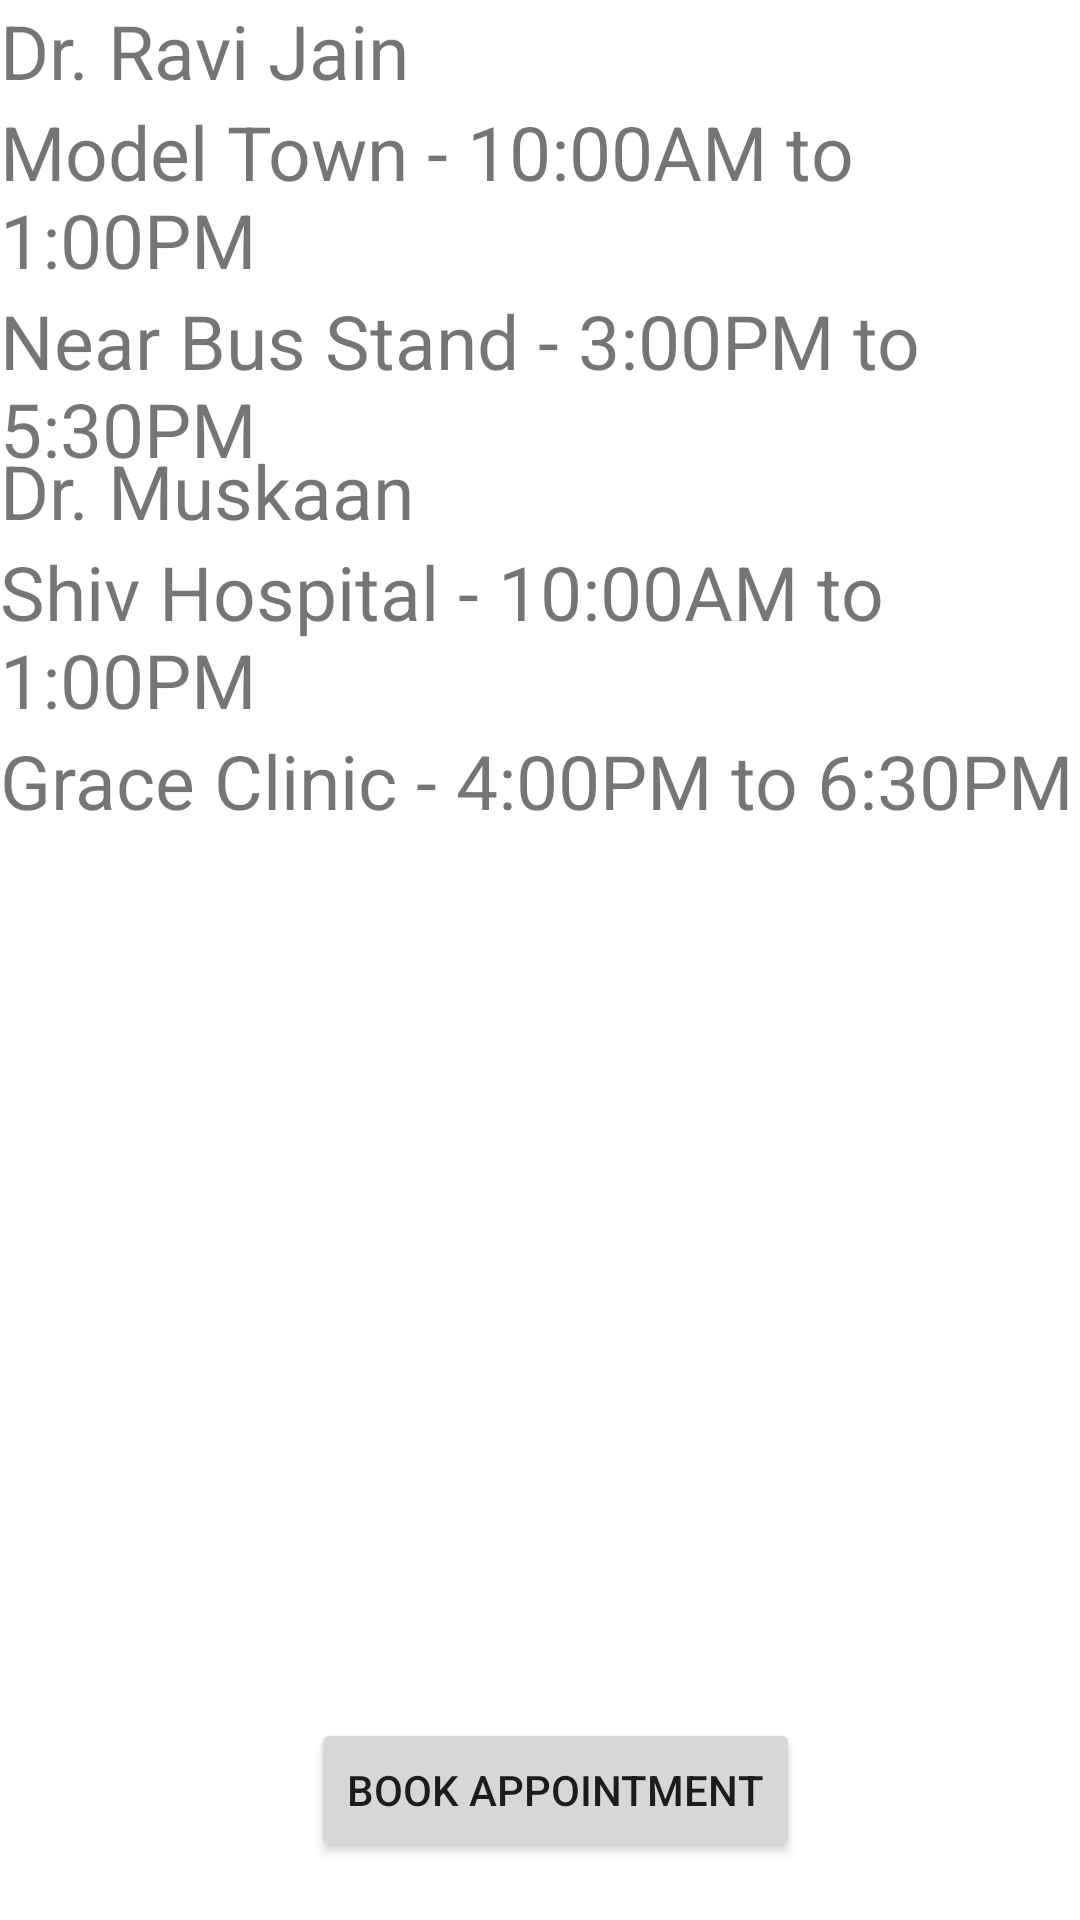

Produce the Android XML layout that renders to this screen, including the resource entries it uses.
<!-- AndroidManifest.xml: application theme Theme.DoctorMap -->
<!-- res/layout/activity_audiologists.xml -->
<?xml version="1.0" encoding="utf-8"?>
<androidx.constraintlayout.widget.ConstraintLayout xmlns:android="http://schemas.android.com/apk/res/android"
    xmlns:app="http://schemas.android.com/apk/res-auto"
    xmlns:tools="http://schemas.android.com/tools"
    android:layout_width="match_parent"
    android:layout_height="match_parent"
    tools:context=".Audiologists">

    <TextView
        android:id="@+id/textView"
        android:layout_width="wrap_content"
        android:layout_height="wrap_content"
        android:text="Dr. Ravi Jain"
        android:textSize="25dp"
        app:layout_constraintStart_toStartOf="parent"
        app:layout_constraintTop_toTopOf="parent" />

    <TextView
        android:id="@+id/textView1"
        android:layout_width="wrap_content"
        android:layout_height="wrap_content"
        android:text="Model Town - 10:00AM to 1:00PM"
        android:textSize="25dp"
        app:layout_constraintStart_toStartOf="parent"
        app:layout_constraintTop_toBottomOf="@+id/textView" />

    <TextView
        android:id="@+id/textView2"
        android:layout_width="wrap_content"
        android:layout_height="wrap_content"
        android:text="Near Bus Stand - 3:00PM to 5:30PM"
        android:textSize="25dp"
        app:layout_constraintStart_toStartOf="parent"
        app:layout_constraintTop_toBottomOf="@+id/textView1" />

    <TextView
        android:id="@+id/textView3"
        android:layout_width="wrap_content"
        android:layout_height="wrap_content"
        android:text="Dr. Muskaan"
        android:textSize="25dp"
        android:layout_marginTop="50dp"
        app:layout_constraintStart_toStartOf="parent"
        app:layout_constraintTop_toTopOf="@id/textView2" />

    <TextView
        android:id="@+id/textView4"
        android:layout_width="wrap_content"
        android:layout_height="wrap_content"
        android:text="Shiv Hospital - 10:00AM to 1:00PM"
        android:textSize="25dp"
        app:layout_constraintStart_toStartOf="parent"
        app:layout_constraintTop_toBottomOf="@+id/textView3" />

    <TextView
        android:id="@+id/textView5"
        android:layout_width="wrap_content"
        android:layout_height="wrap_content"
        android:text="Grace Clinic - 4:00PM to 6:30PM"
        android:textSize="25dp"
        app:layout_constraintStart_toStartOf="parent"
        app:layout_constraintTop_toBottomOf="@+id/textView4" />

    <Button
        android:id="@+id/button"
        android:layout_width="wrap_content"
        android:layout_height="wrap_content"
        android:layout_marginTop="276dp"
        android:text="Book Appointment"
        app:layout_constraintBottom_toBottomOf="parent"
        app:layout_constraintEnd_toEndOf="parent"
        app:layout_constraintHorizontal_bias="0.526"
        app:layout_constraintStart_toStartOf="parent"
        app:layout_constraintTop_toBottomOf="@+id/textView5" />
</androidx.constraintlayout.widget.ConstraintLayout>
<!-- resources referenced by this layout -->
<resources>
  <style name="Theme.DoctorMap" parent="Theme.MaterialComponents.DayNight.DarkActionBar">
          
          <item name="colorPrimary">@color/purple_500</item>
          <item name="colorPrimaryVariant">@color/purple_700</item>
          <item name="colorOnPrimary">@color/white</item>
          
          <item name="colorSecondary">@color/teal_200</item>
          <item name="colorSecondaryVariant">@color/teal_700</item>
          <item name="colorOnSecondary">@color/black</item>
          
          <item name="android:statusBarColor">?attr/colorPrimaryVariant</item>
          
      </style>
  <!-- not gathered from this repository: default colours our renderer supplied (Android Studio template values) -->
  <color name="purple_500">#FF6200EE</color>
  <color name="purple_700">#FF3700B3</color>
  <color name="teal_200">#FF03DAC5</color>
  <color name="teal_700">#FF018786</color>
  <color name="black">#FF000000</color>
  <color name="white">#FFFFFFFF</color>
</resources>
